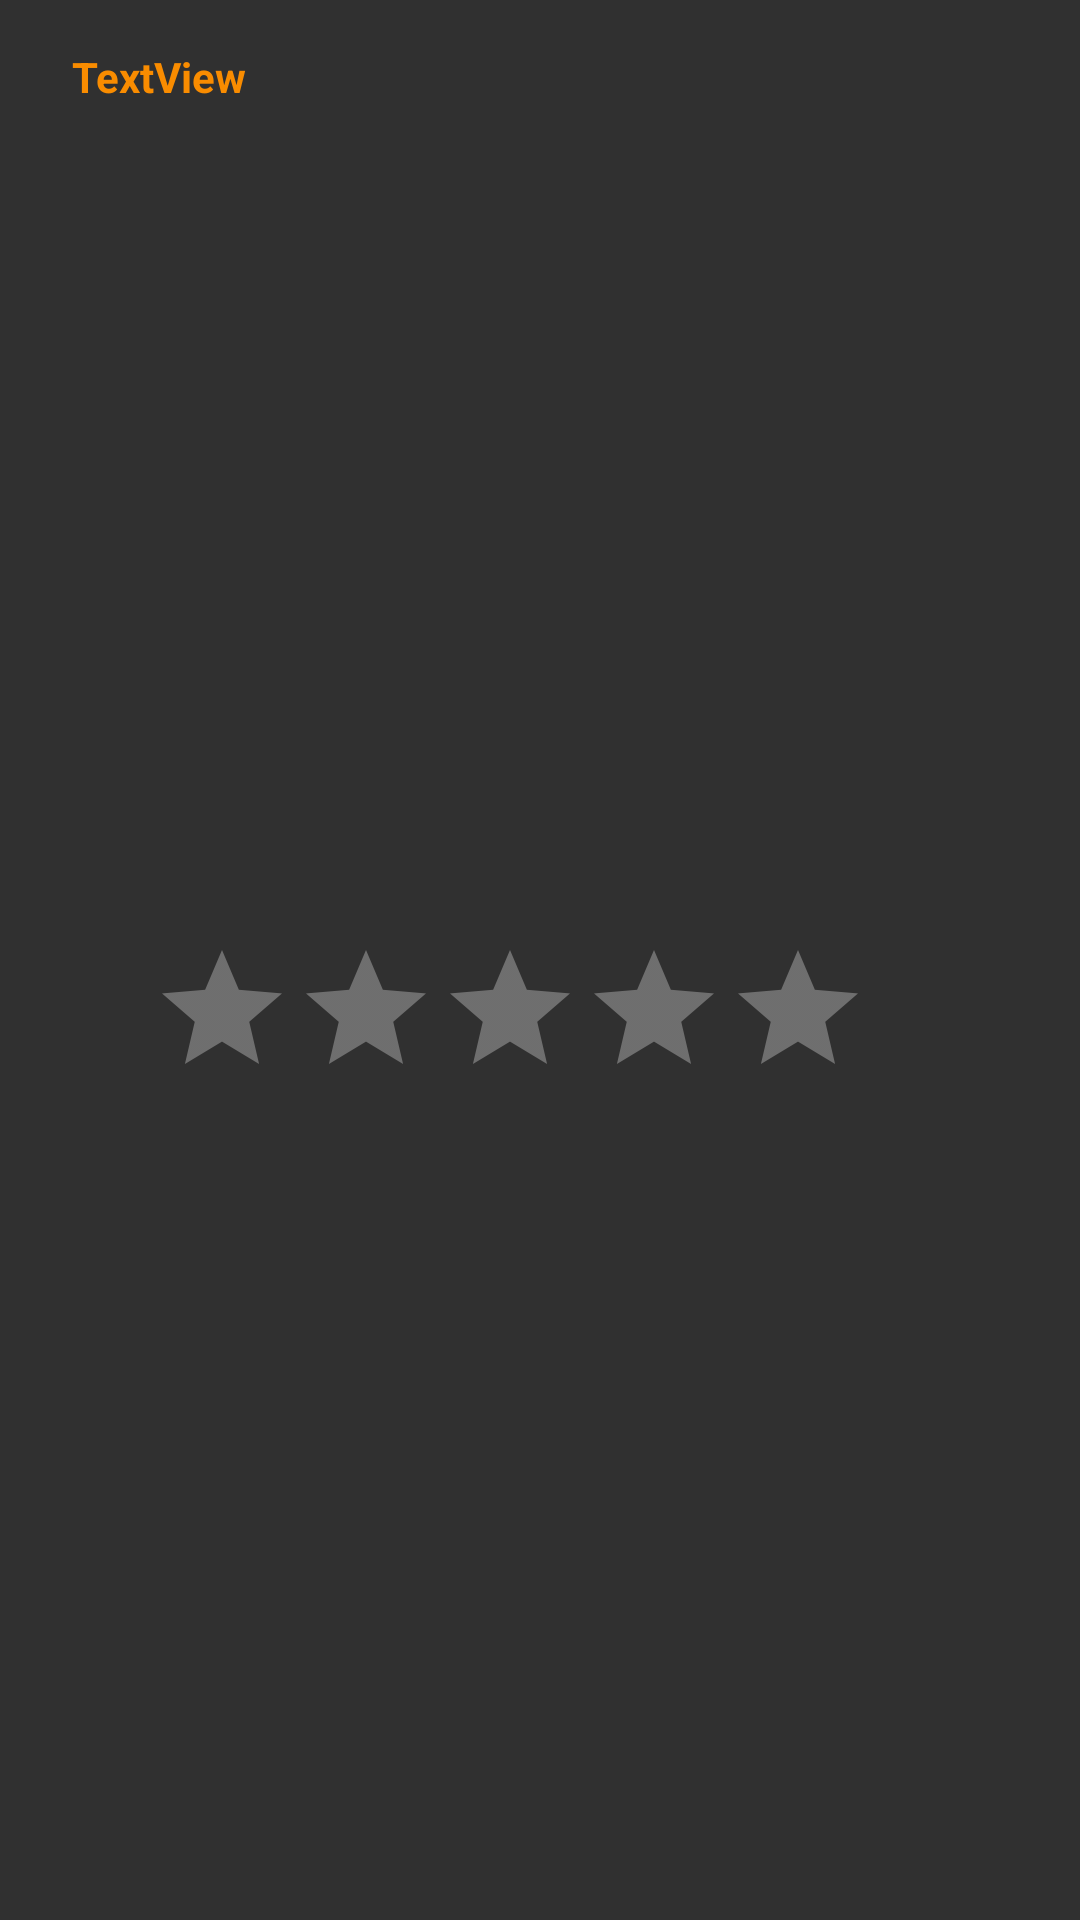

Android layout source for this screen:
<!-- AndroidManifest.xml: application theme colorDeFondo -->
<!-- res/layout/listado.xml -->
<?xml version="1.0" encoding="utf-8"?>
<androidx.constraintlayout.widget.ConstraintLayout
    xmlns:android="http://schemas.android.com/apk/res/android"
    xmlns:app="http://schemas.android.com/apk/res-auto"
    xmlns:tools="http://schemas.android.com/tools"
    android:descendantFocusability="blocksDescendants"
    android:layout_width="match_parent"
    android:layout_height="match_parent">

    <TextView
        android:id="@+id/nombreLibro"
        android:layout_width="300dp"
        android:layout_height="29dp"
        android:layout_marginStart="24dp"
        android:layout_marginTop="16dp"
        android:text="TextView"
        android:textColor="#F98C00"
        app:layout_constraintStart_toStartOf="parent"
        app:layout_constraintTop_toTopOf="parent" />

    <RatingBar
        android:id="@+id/ratingBar"
        android:layout_width="244dp"
        android:layout_height="53dp"
        android:layout_marginTop="13dp"
        android:layout_marginBottom="20dp"
        android:theme="@style/RatingBar"
        app:layout_constraintBottom_toBottomOf="parent"
        app:layout_constraintEnd_toEndOf="parent"
        app:layout_constraintHorizontal_bias="0.431"
        app:layout_constraintStart_toStartOf="parent"
        app:layout_constraintTop_toBottomOf="@+id/nombreLibro" />
</androidx.constraintlayout.widget.ConstraintLayout>
<!-- resources referenced by this layout -->
<resources>
  <style name="RatingBar" parent="Theme.AppCompat">
          <item name="colorControlNormal">#FFFFFF</item>
          <item name="colorControlActivated">#F98C00</item>
      </style>
  <style name="colorDeFondo" parent="Theme.AppCompat.NoActionBar">
          <item name="android:textColor">#F98C00</item>
          <item name="android:textStyle">bold</item>
          <item name="android:background" />
      </style>
</resources>
